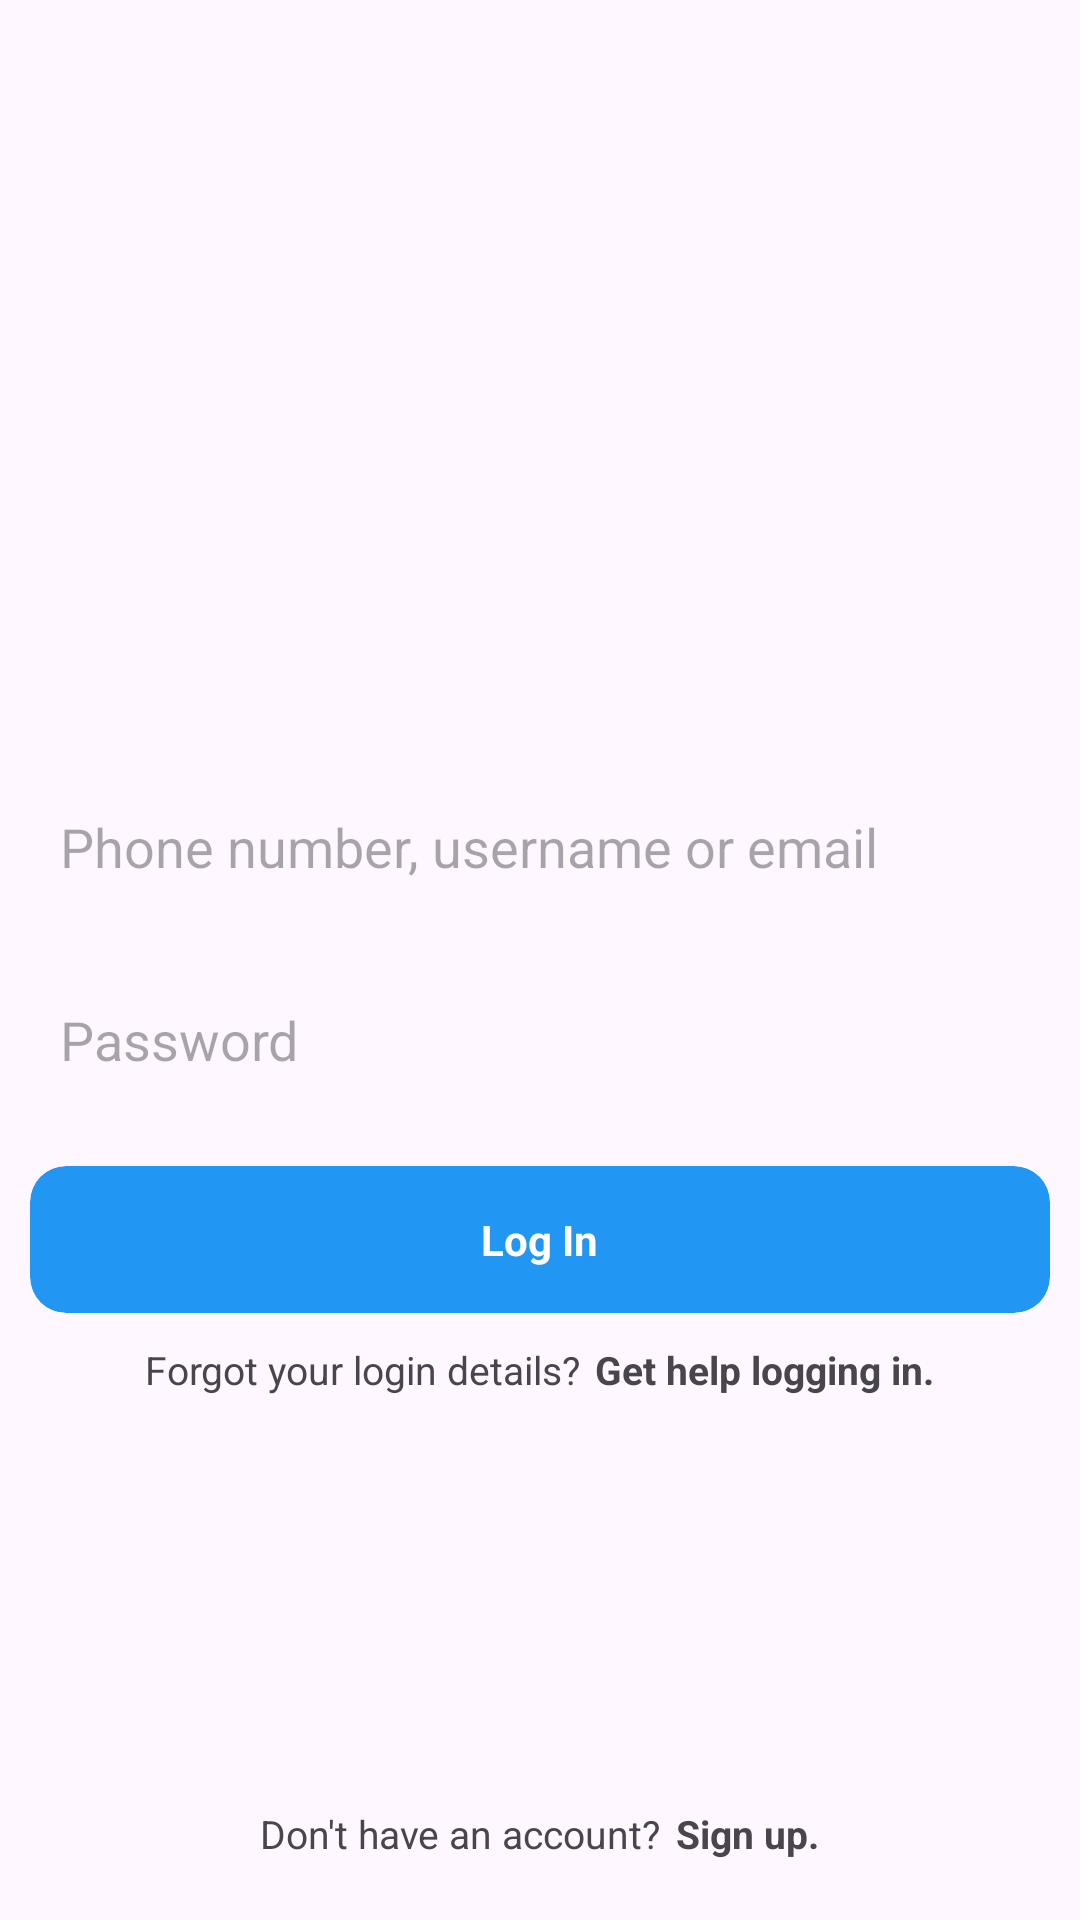

The Android layout XML behind this screen, and the referenced resources:
<!-- AndroidManifest.xml: application theme Theme.Fragments -->
<!-- res/layout/activity_login.xml -->
<?xml version="1.0" encoding="utf-8"?>
<RelativeLayout xmlns:android="http://schemas.android.com/apk/res/android" 
    xmlns:app="http://schemas.android.com/apk/res-auto"
    xmlns:tools="http://schemas.android.com/tools"
    android:layout_width="match_parent"
    android:layout_height="match_parent"
    android:orientation="vertical"
    tools:context=".LoginActivity">


    <ImageView
        android:id="@+id/logo"
        android:layout_width="150dp"
        android:layout_height="70dp"
        android:layout_centerHorizontal="true"
        android:layout_marginTop="180dp"
        app:srcCompat="@drawable/instagram"/>

    <EditText
        android:id="@+id/email"
        android:layout_width="match_parent"
        android:layout_height="wrap_content"
        android:layout_below="@+id/logo"
        android:hint="Phone number, username or email"
        android:padding="10dp"
        android:layout_margin="10dp"
        android:background="@drawable/edittext_bg"/>

    <EditText
        android:id="@+id/password"
        android:layout_width="match_parent"
        android:layout_height="wrap_content"
        android:layout_below="@+id/email"
        android:hint="Password"
        android:padding="10dp"
        android:layout_margin="10dp"
        android:background="@drawable/edittext_bg"/>
    
    <com.google.android.material.card.MaterialCardView
        android:id="@+id/login"
        android:layout_width="match_parent"
        android:layout_height="wrap_content"
        android:layout_below="@+id/password"
        app:cardBackgroundColor="#2196F3"
        android:layout_margin="10dp"
        app:strokeWidth="0dp"
        android:elevation="0dp">

        <RelativeLayout
            android:layout_width="match_parent"
            android:layout_height="match_parent">
            
            <TextView
                android:layout_width="wrap_content"
                android:layout_height="wrap_content"
                android:layout_centerInParent="true"
                android:text="Log In"
                android:textColor="@color/white"
                android:textStyle="bold"
                android:padding="15dp"/>
        </RelativeLayout>
        
    </com.google.android.material.card.MaterialCardView>
    
    <LinearLayout
        android:layout_width="wrap_content"
        android:layout_height="wrap_content"
        android:orientation="horizontal"
        android:layout_below="@+id/login"
        android:layout_centerHorizontal="true">

        <TextView
            android:layout_width="wrap_content"
            android:layout_height="wrap_content"
            android:text="Forgot your login details?"
            android:textSize="13sp"/>

        <TextView
            android:id="@+id/forgotPassword"
            android:layout_width="wrap_content"
            android:layout_height="wrap_content"
            android:text="Get help logging in."
            android:textSize="13sp"
            android:textStyle="bold"
            android:layout_marginStart="5dp"/>
    </LinearLayout>

    <LinearLayout
        android:id="@+id/signup"
        android:layout_width="wrap_content"
        android:layout_height="wrap_content"
        android:orientation="horizontal"
        android:layout_centerHorizontal="true"
        android:layout_marginBottom="20dp"
        android:layout_alignParentBottom="true">

        <TextView
            android:layout_width="wrap_content"
            android:layout_height="wrap_content"
            android:text="Don't have an account?"
            android:textSize="13sp"/>

        <TextView
            android:layout_width="wrap_content"
            android:layout_height="wrap_content"
            android:text="Sign up."
            android:textSize="13sp"
            android:textStyle="bold"
            android:layout_marginStart="5dp"/>
    </LinearLayout>

</RelativeLayout>
<!-- resources referenced by this layout -->
<resources>
  <style name="Theme.Fragments" parent="Base.Theme.Fragments" />
  <style name="Base.Theme.Fragments" parent="Theme.Material3.DayNight.NoActionBar">
          
          
          <item name="android:statusBarColor">@color/white </item>
      </style>
  <!-- not gathered from this repository: default colours our renderer supplied (Android Studio template values) -->
  <color name="white">#FFFFFFFF</color>
</resources>
